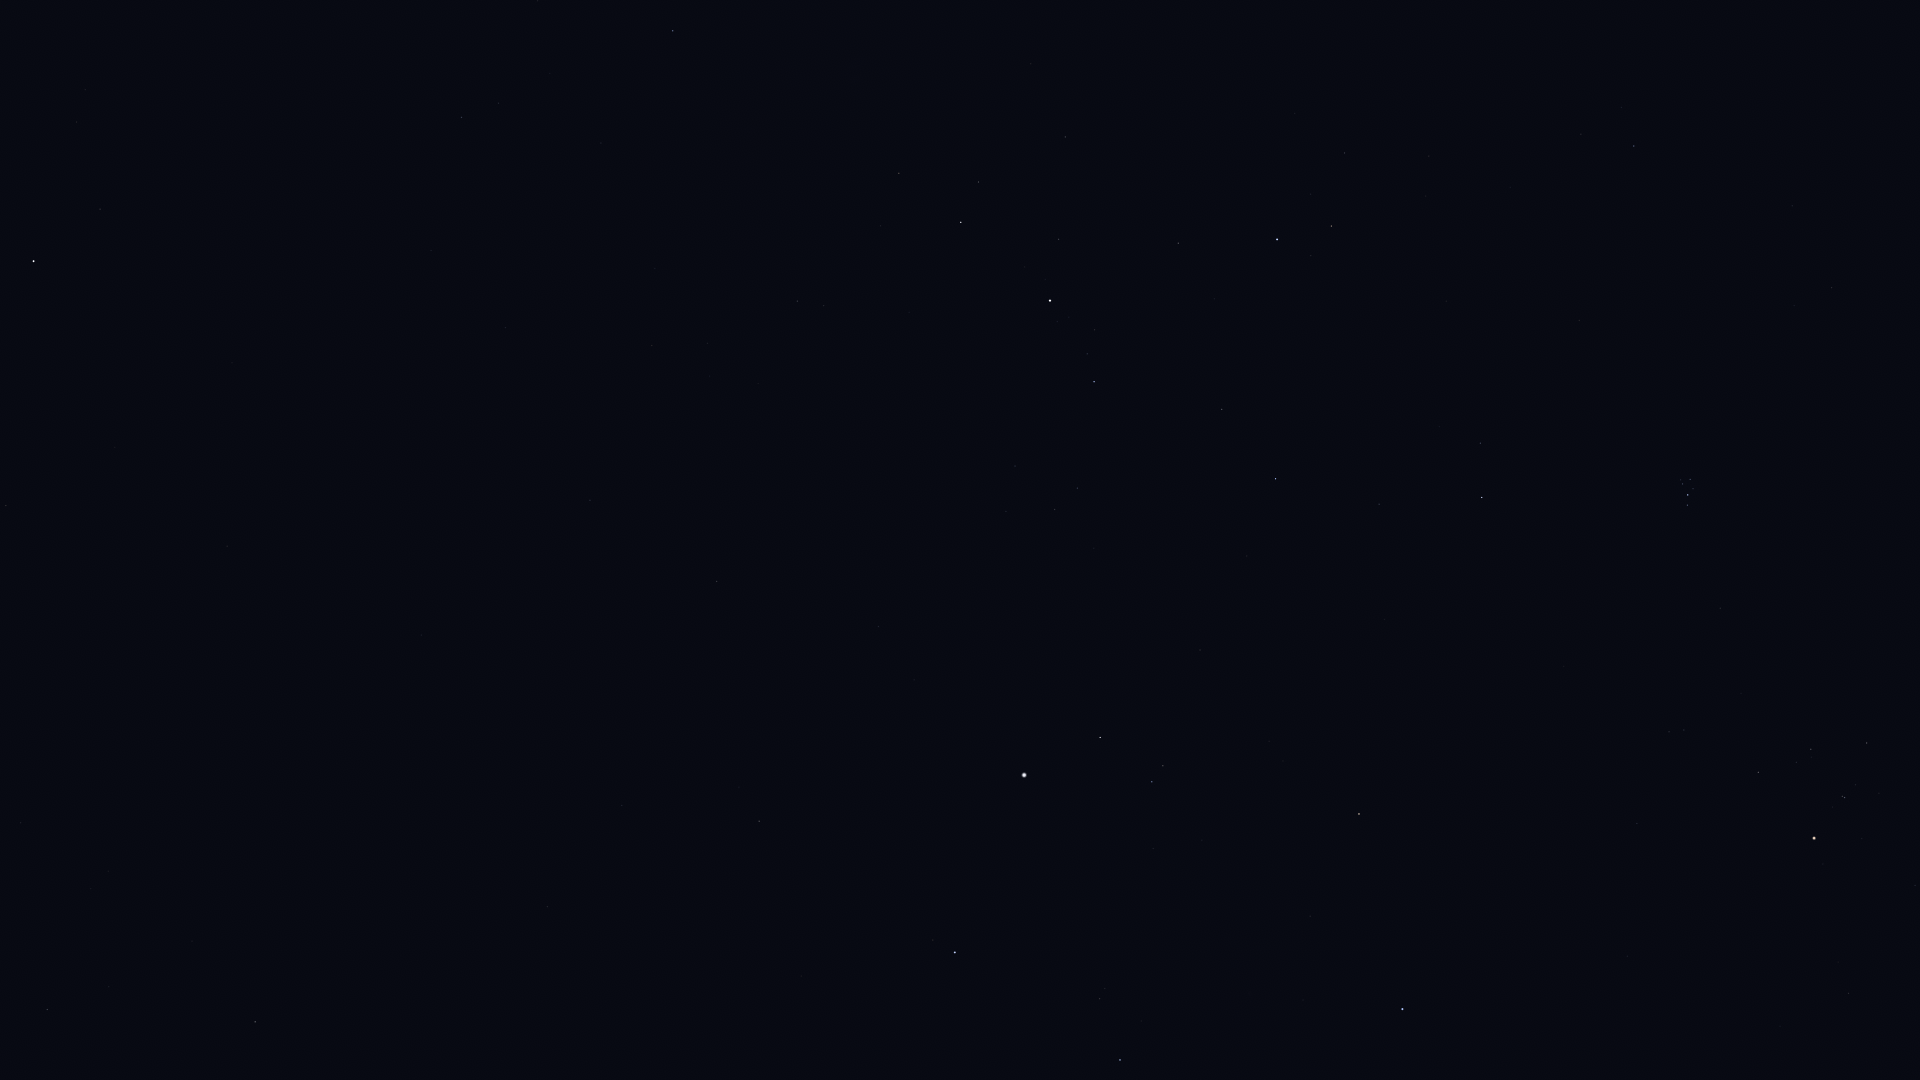

The data file committed next to this chart (first rows):
Star_ID, Name, X, Y
8886, Segin, 673, 31
12191, Buna, 1245, 91
13061, Lilii Borea, 1581, 134
13192, Nushagak, 497, 204
13209, Bharani, 1634, 146
13254, HIP 13254, 1345, 153
13268, Miram, 899, 173
14328, HIP 14328, 961, 222
14576, Algol, 1277, 239
14668, Misam, 1178, 243
14838, Botein, 1832, 288
15863, Mirfak, 1050, 301
16228, HIP 16228, 797, 301
17358, HIP 17358, 1094, 382
18246, Atik, 1480, 443
17489, Celaeno, 1686, 478
17499, Electra, 1690, 479
17531, Taygeta, 1681, 480
17573, Maia, 1683, 484
17579, Asterope, 1678, 483
17608, Merope, 1693, 489
17702, Alcyone, 1688, 495
17851, Pleione, 1685, 505
17959, HIP 17959, 505, 328
18505, HIP 18505, 710, 376
18532, HIP 18532, 1276, 479
18614, Menkib, 1379, 504
20205, Prima Hyadum, 1867, 743
20455, Secunda Hyadum, 1811, 749
20648, HIP 20648, 1796, 762
20889, Ain, 1758, 772
20894, Chamukuy, 1845, 797
21421, Aldebaran, 1814, 838
21881, HIP 21881, 1637, 823
22783, HIP 22783, 590, 500
23015, Hassaleh, 1359, 814
23416, Almaaz, 1100, 737
23453, Saclateni, 1163, 766
23767, Haedus, 1152, 782
24003, Mago, 499, 501
24608, Capella, 1024, 775
25110, HIP 25110, 267, 408
25428, Elnath, 1402, 1009
28360, Menkalinan, 955, 952
28380, Mahasim, 1120, 1060
30060, HIP 30060, 622, 805
33449, HIP 33449, 547, 907
40687, Násti, 283, 988
41704, Muscida, 255, 1022
